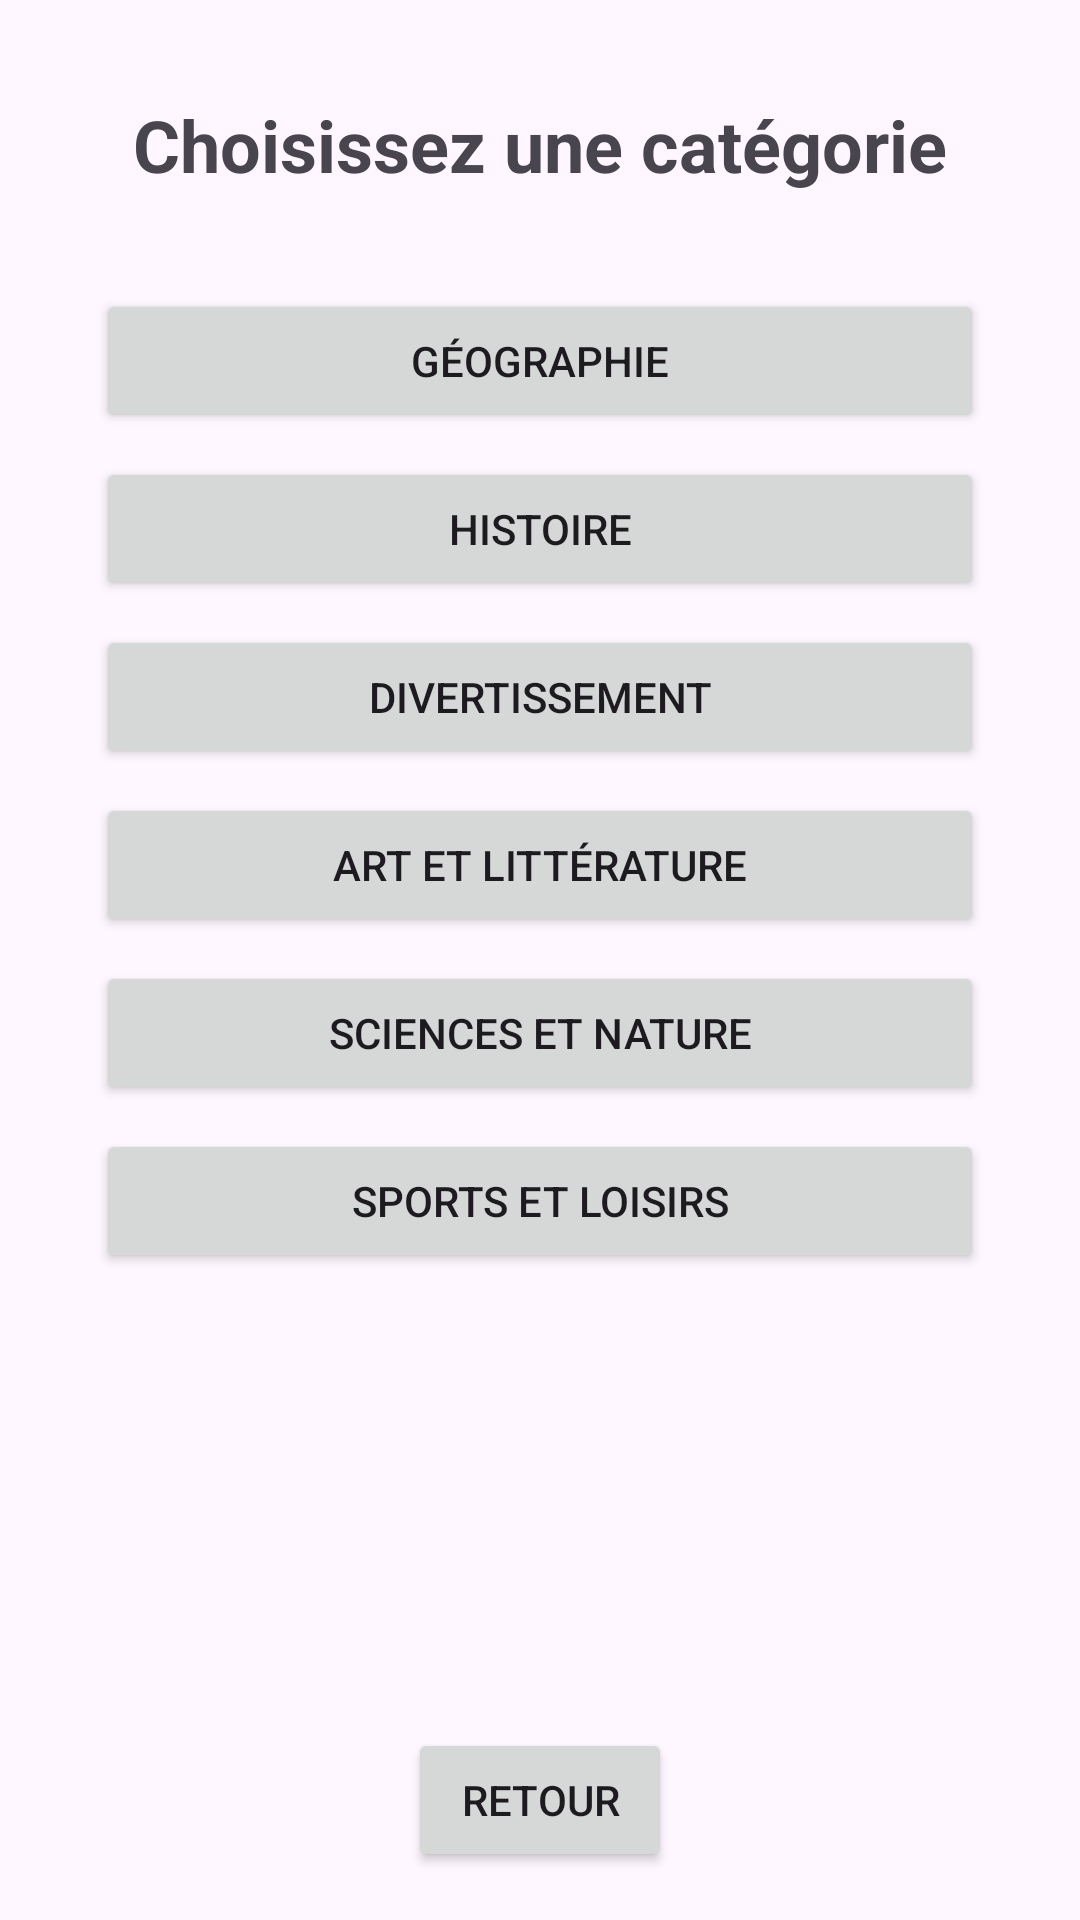

The Android layout XML behind this screen, and the referenced resources:
<!-- AndroidManifest.xml: application theme Theme.TrivialPursuit -->
<!-- res/layout/activity_category_selection.xml -->
<?xml version="1.0" encoding="utf-8"?>
<androidx.constraintlayout.widget.ConstraintLayout xmlns:android="http://schemas.android.com/apk/res/android"
    xmlns:app="http://schemas.android.com/apk/res-auto"
    xmlns:tools="http://schemas.android.com/tools"
    android:layout_width="match_parent"
    android:layout_height="match_parent"
    tools:context=".CategorySelectionActivity">

    <TextView
        android:id="@+id/tvTitreCategories"
        android:layout_width="wrap_content"
        android:layout_height="wrap_content"
        android:text="Choisissez une catégorie"
        android:textSize="24sp"
        android:textStyle="bold"
        android:layout_marginTop="32dp"
        app:layout_constraintTop_toTopOf="parent"
        app:layout_constraintStart_toStartOf="parent"
        app:layout_constraintEnd_toEndOf="parent" />

    <LinearLayout
        android:layout_width="match_parent"
        android:layout_height="wrap_content"
        android:orientation="vertical"
        android:layout_marginTop="32dp"
        android:layout_marginStart="32dp"
        android:layout_marginEnd="32dp"
        app:layout_constraintTop_toBottomOf="@id/tvTitreCategories"
        app:layout_constraintStart_toStartOf="parent"
        app:layout_constraintEnd_toEndOf="parent">

        <Button
            android:id="@+id/btnGeographie"
            android:layout_width="match_parent"
            android:layout_height="wrap_content"
            android:text="Géographie"
            android:layout_marginBottom="8dp" />

        <Button
            android:id="@+id/btnHistoire"
            android:layout_width="match_parent"
            android:layout_height="wrap_content"
            android:text="Histoire"
            android:layout_marginBottom="8dp" />

        <Button
            android:id="@+id/btnDivertissement"
            android:layout_width="match_parent"
            android:layout_height="wrap_content"
            android:text="Divertissement"
            android:layout_marginBottom="8dp" />

        <Button
            android:id="@+id/btnArtLitterature"
            android:layout_width="match_parent"
            android:layout_height="wrap_content"
            android:text="Art et Littérature"
            android:layout_marginBottom="8dp" />

        <Button
            android:id="@+id/btnSciencesNature"
            android:layout_width="match_parent"
            android:layout_height="wrap_content"
            android:text="Sciences et Nature"
            android:layout_marginBottom="8dp" />

        <Button
            android:id="@+id/btnSportsLoisirs"
            android:layout_width="match_parent"
            android:layout_height="wrap_content"
            android:text="Sports et Loisirs"
            android:layout_marginBottom="8dp" />

    </LinearLayout>

    <Button
        android:id="@+id/btnRetour"
        android:layout_width="wrap_content"
        android:layout_height="wrap_content"
        android:text="Retour"
        android:layout_marginBottom="16dp"
        app:layout_constraintBottom_toBottomOf="parent"
        app:layout_constraintStart_toStartOf="parent"
        app:layout_constraintEnd_toEndOf="parent" />

</androidx.constraintlayout.widget.ConstraintLayout>
<!-- resources referenced by this layout -->
<resources>
  <style name="Theme.TrivialPursuit" parent="Base.Theme.TrivialPursuit" />
  <style name="Base.Theme.TrivialPursuit" parent="Theme.Material3.DayNight.NoActionBar">
          
          
      </style>
</resources>
